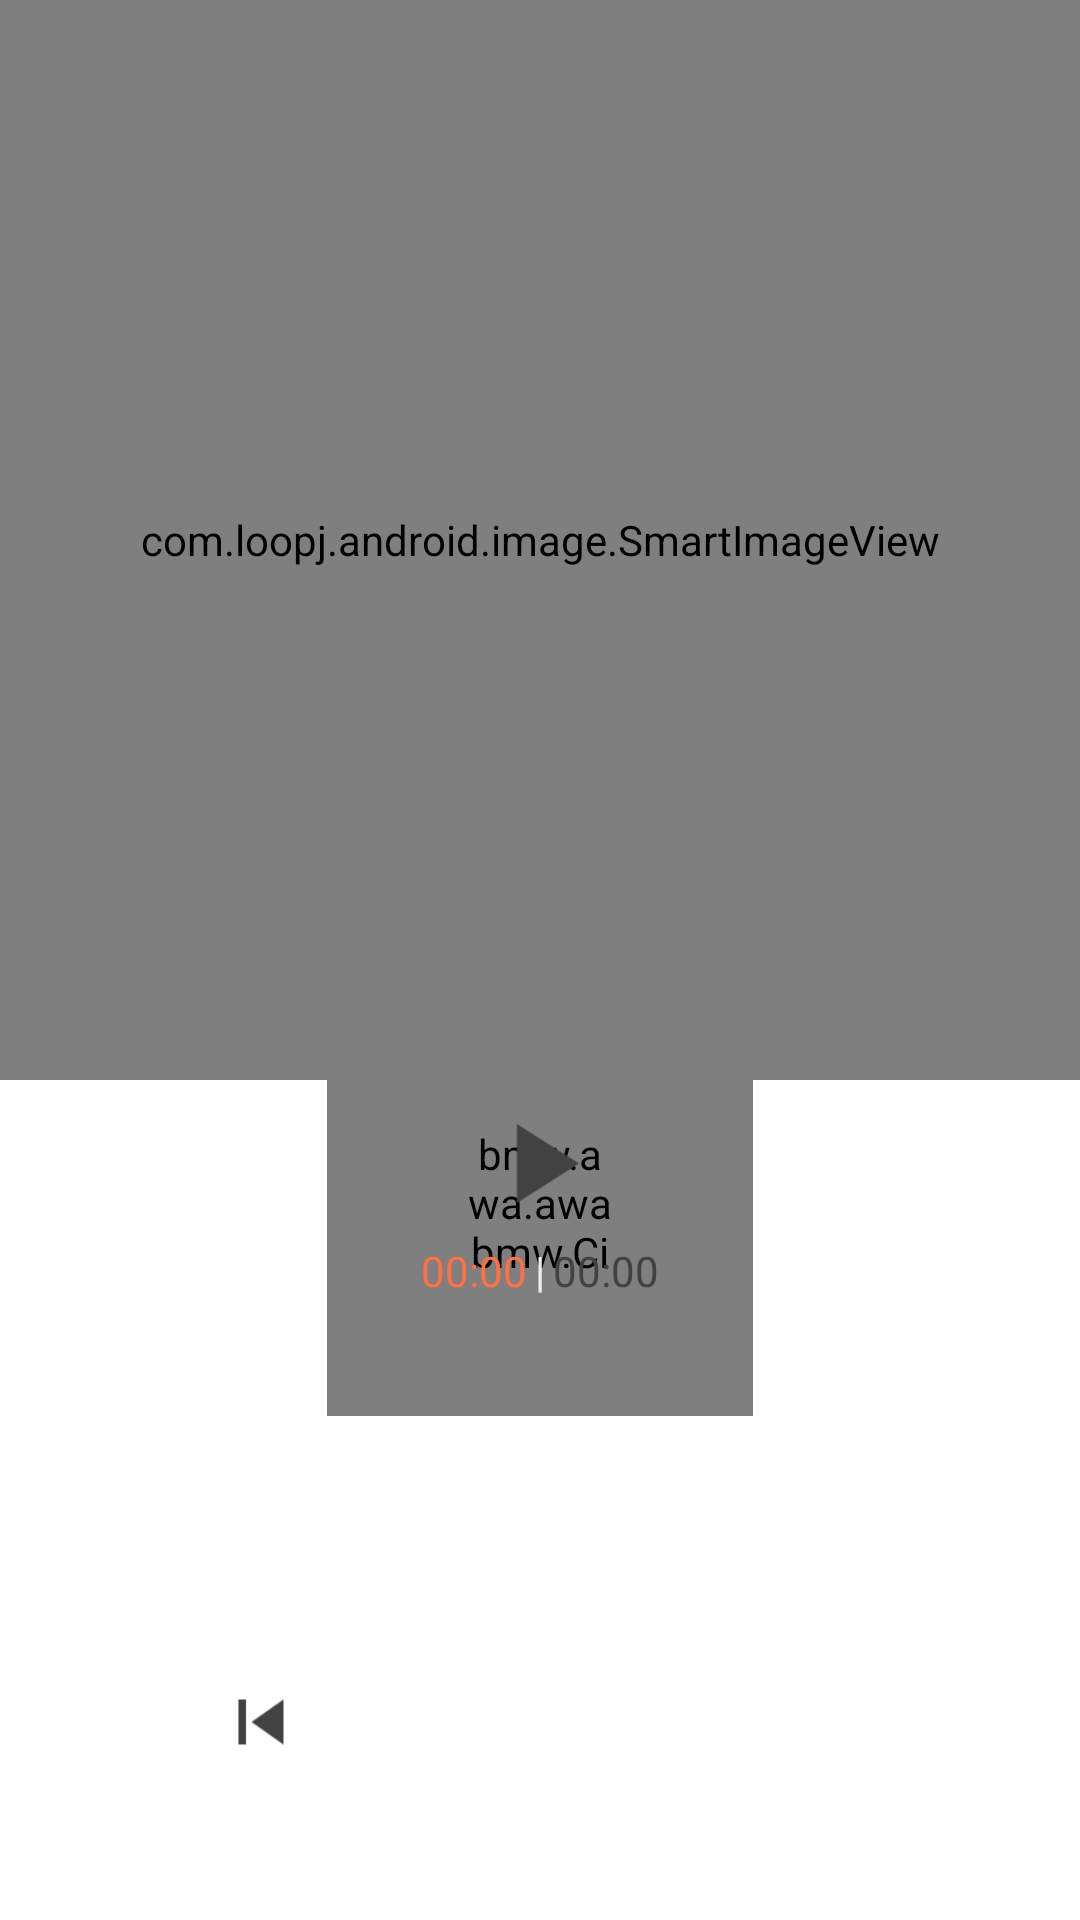

Here is an Android app screen rendered from its layout file. Give the layout XML and the strings, colors and styles it references.
<!-- AndroidManifest.xml: application theme AppTheme -->
<!-- res/layout/player_header.xml -->
<?xml version="1.0" encoding="utf-8"?>
<FrameLayout xmlns:android="http://schemas.android.com/apk/res/android"
    xmlns:tools="http://schemas.android.com/tools"
    android:layout_width="match_parent"
    android:layout_height="wrap_content"
    android:background="#ffffff">

    <FrameLayout
        android:layout_width="match_parent"
        android:layout_height="wrap_content"
        android:background="#000000">

        <com.loopj.android.image.SmartImageView
            android:layout_width="360dp"
            android:layout_height="360dp"
            android:id="@+id/imageView"
            android:layout_weight="9"
            android:scaleType="fitCenter"
            android:layout_gravity="center_horizontal|top"
            android:padding="2dp"
            android:background="#000000" />
    </FrameLayout>

    <FrameLayout
        android:layout_width="142dp"
        android:layout_height="142dp"
        android:layout_weight="7"
        android:layout_marginLeft="16dp"
        android:layout_marginRight="16dp"
        android:layout_centerVertical="true"
        android:layout_centerHorizontal="true"
        android:id="@+id/frameLayout"
        android:layout_gravity="center_horizontal"
        android:layout_marginTop="330dp">




        <bmw.awa.awabmw.CircularSeekBar
            android:layout_width="152dp"
            android:layout_height="152dp"
            android:id="@+id/seek_bar"
            android:layout_gravity="center"
            android:padding="50dp" />

        <TextView
            android:layout_width="wrap_content"
            android:layout_height="wrap_content"
            android:text="00:00"
            android:id="@+id/textrighttime"
            android:textSize="14dp"
            android:textColor="#424242"
            android:layout_gravity="center_horizontal|top"
            android:layout_marginTop="84dp"
            android:layout_marginLeft="22dp" />

        <TextView
            android:layout_width="wrap_content"
            android:layout_height="wrap_content"
            android:text="|"
            android:id="@+id/textcenterBar"
            android:textSize="14dp"
            android:textColor="#eceff1"
            android:layout_gravity="center_horizontal|top"
            android:layout_marginTop="84dp" />

        <TextView
            android:layout_width="wrap_content"
            android:layout_height="wrap_content"
            android:text="00:00"
            android:id="@+id/textlefttime"
            android:textSize="14dp"
            android:textColor="#ff7043"
            android:layout_gravity="center_horizontal|top"
            android:layout_marginTop="84dp"
            android:layout_marginRight="22dp" />


        <ImageButton
            android:layout_width="45dp"
            android:layout_height="45dp"
            android:id="@+id/start"
            android:layout_gravity="center"
            android:background="@drawable/play"
            android:layout_marginBottom="13dp" />

    </FrameLayout>

    <ImageButton
        android:layout_width="30dp"
        android:layout_height="30dp"
        android:id="@+id/previous_track"
        android:layout_gravity="left|bottom"
        android:layout_marginLeft="72dp"
        android:background="@drawable/prev_button_bg"
        android:layout_marginBottom="51dp"
        android:onClick="prevTrackClicked" />

    <ImageButton
        android:layout_width="30dp"
        android:layout_height="30dp"
        android:id="@+id/next_track"
        android:layout_gravity="right|bottom"
        android:layout_marginRight="72dp"
        android:background="@drawable/next_button_bg"
        android:onClick="nextTrackClicked"
        android:layout_marginBottom="51dp" />

</FrameLayout>
<!-- resources referenced by this layout -->
<resources>
  <!-- drawable play: png bitmap (drawable, 1419 bytes) -->
  <!-- drawable prev_button_bg (drawable) -->
  <?xml version="1.0" encoding="utf-8"?>
  <selector xmlns:android="http://schemas.android.com/apk/res/android">
      <item android:drawable="@android:color/white" android:state_pressed="true"/>
      <item android:drawable="@drawable/previous" />
  </selector>
  <style name="AppTheme" parent="Theme.AppCompat.NoActionBar">
          
          <item name="android:windowContentOverlay">@null</item>
          <item name="android:windowTranslucentStatus">true</item>
          <item name="android:windowTranslucentNavigation">true</item>
  
      </style>
  <!-- drawable previous: png bitmap (drawable-mdpi, 1410 bytes) -->
</resources>
